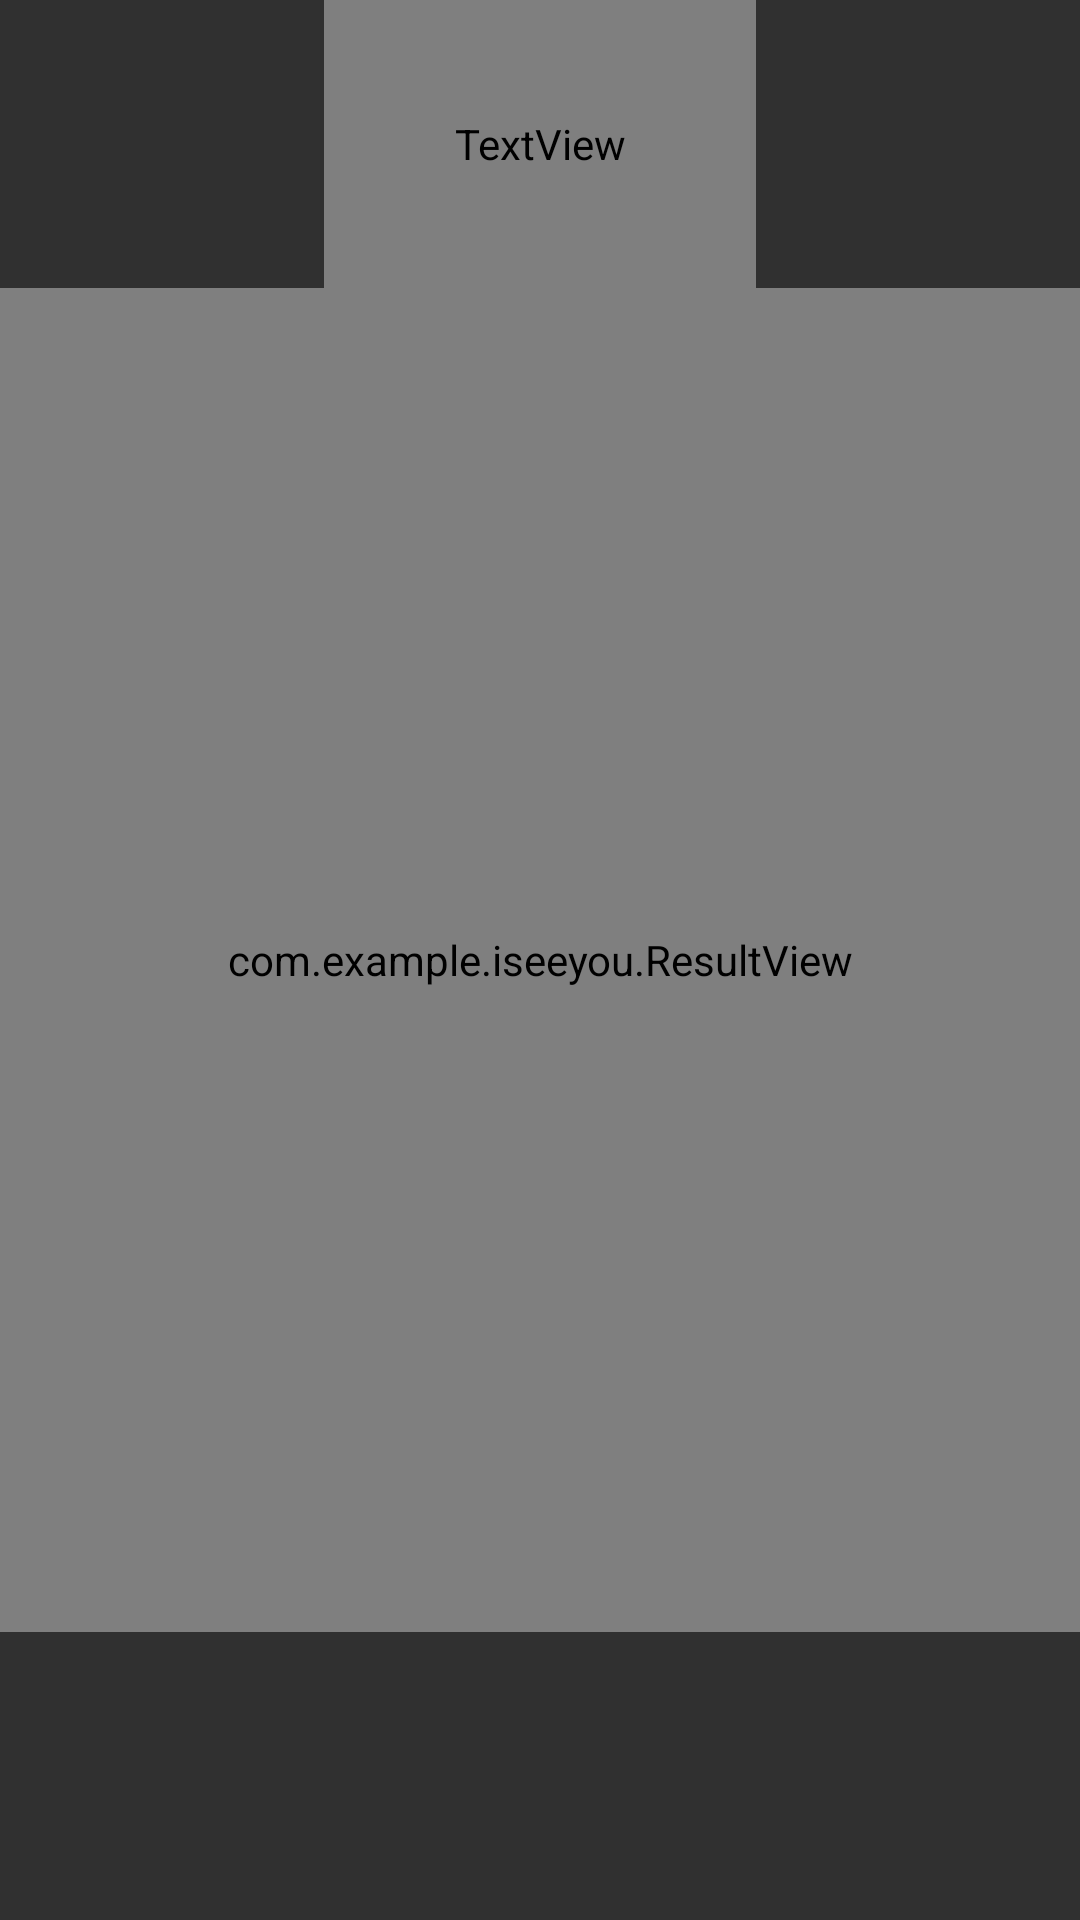

Write the Android layout XML for this screen, with the resource values it uses.
<!-- AndroidManifest.xml: application theme Theme.ISEEYOU -->
<!-- res/layout/activity_gallery.xml -->
<?xml version="1.0" encoding="utf-8"?>
<androidx.constraintlayout.widget.ConstraintLayout
    xmlns:android="http://schemas.android.com/apk/res/android"
    xmlns:app="http://schemas.android.com/apk/res-auto"
    xmlns:tools="http://schemas.android.com/tools"
    android:layout_width="match_parent"
    android:layout_height="match_parent"
    tools:context=".Gallery"
    android:background="?attr/bgColor">

    <ImageButton
        android:id="@+id/remove_btn"
        android:layout_width="0dp"
        android:layout_height="0dp"
        android:layout_marginStart="35dp"
        android:layout_marginTop="15dp"
        android:layout_marginBottom="15dp"
        android:background="@android:color/transparent"
        android:contentDescription="사진 제거 버튼"
        android:padding="0sp"
        android:scaleType="fitCenter"
        app:layout_constraintBottom_toBottomOf="parent"
        app:layout_constraintEnd_toStartOf="@+id/titleleft_line"
        app:layout_constraintStart_toStartOf="parent"
        app:layout_constraintTop_toTopOf="@+id/btn_line2"
        app:srcCompat="?attr/remove" />

    <ImageButton
        android:id="@+id/serch_btn"
        android:layout_width="0dp"
        android:layout_height="0dp"
        android:layout_marginTop="15dp"
        android:layout_marginEnd="35dp"
        android:layout_marginBottom="15dp"
        android:background="@android:color/transparent"
        android:contentDescription="상세정보버튼"
        android:padding="0sp"
        android:scaleType="fitCenter"
        app:layout_constraintBottom_toBottomOf="parent"
        app:layout_constraintEnd_toEndOf="parent"
        app:layout_constraintStart_toStartOf="@+id/titleright_line"
        app:layout_constraintTop_toTopOf="@+id/btn_line2"
        app:srcCompat="?attr/serch" />


    <androidx.constraintlayout.widget.Guideline
        android:id="@+id/btn_line2"
        android:layout_width="wrap_content"
        android:layout_height="wrap_content"
        android:orientation="horizontal"
        app:layout_constraintGuide_percent="0.85" />

    <TextView
        android:id="@+id/productname"
        android:layout_width="0dp"
        android:layout_height="0dp"
        android:text="갤러리"
        app:layout_constraintBottom_toTopOf="@+id/title_line"
        app:layout_constraintEnd_toStartOf="@+id/titleright_line"
        app:layout_constraintStart_toStartOf="@+id/titleleft_line"
        app:layout_constraintTop_toTopOf="parent"
        android:gravity="center"
        android:textColor="?attr/textColor"
        android:textSize="40sp"
        />

    <androidx.constraintlayout.widget.Guideline
        android:id="@+id/title_line"
        android:layout_width="wrap_content"
        android:layout_height="wrap_content"
        android:orientation="horizontal"
        app:layout_constraintGuide_percent="0.15"/>

    <androidx.constraintlayout.widget.Guideline
        android:id="@+id/titleleft_line"
        android:layout_width="wrap_content"
        android:layout_height="wrap_content"
        android:orientation="vertical"
        app:layout_constraintGuide_percent="0.3" />

    <androidx.constraintlayout.widget.Guideline
        android:id="@+id/titleright_line"
        android:layout_width="wrap_content"
        android:layout_height="wrap_content"
        android:orientation="vertical"
        app:layout_constraintGuide_percent="0.7" />

    <GridView
        android:id="@+id/gridView"
        android:layout_width="0dp"
        android:layout_height="0dp"
        android:numColumns="3"
        app:layout_constraintBottom_toBottomOf="parent"
        app:layout_constraintEnd_toEndOf="parent"
        app:layout_constraintStart_toStartOf="parent"
        app:layout_constraintTop_toTopOf="@+id/title_line" >

    </GridView>

    <ImageView
        android:id="@+id/imageView"
        android:layout_width="0dp"
        android:layout_height="0dp"
        app:layout_constraintBottom_toTopOf="@+id/btn_line2"
        app:layout_constraintEnd_toEndOf="parent"
        app:layout_constraintStart_toStartOf="parent"
        app:layout_constraintTop_toTopOf="@+id/title_line"
        tools:srcCompat="@color/black" />

    <com.example.iseeyou.ResultView
        android:id="@+id/resultView"
        android:layout_width="0dp"
        android:layout_height="0dp"

        app:layout_constraintBottom_toTopOf="@+id/btn_line2"
        app:layout_constraintEnd_toEndOf="parent"
        app:layout_constraintStart_toStartOf="parent"
        app:layout_constraintTop_toTopOf="@+id/title_line" />

    <ListView
        android:id="@+id/listView"
        android:layout_width="0dp"
        android:layout_height="0dp"
        android:layout_margin="15dp"
        android:dividerHeight="10dp"
        android:divider="#00000000"
        android:stackFromBottom="true"
        app:layout_constraintBottom_toBottomOf="@+id/resultView"

        app:layout_constraintEnd_toEndOf="parent"
        app:layout_constraintStart_toStartOf="parent"
        app:layout_constraintTop_toTopOf="@+id/resultView" />

    <ImageButton
        android:id="@+id/back_btn"
        android:layout_width="0dp"
        android:layout_height="0dp"
        android:layout_marginStart="40dp"
        android:layout_marginTop="40dp"
        android:layout_marginEnd="40dp"
        android:layout_marginBottom="40dp"
        android:background="@android:color/transparent"
        android:contentDescription="뒤로가기버튼"
        android:padding="0sp"
        android:scaleType="centerInside"
        android:src="?attr/backbtn"
        app:layout_constraintBottom_toTopOf="@+id/title_line"
        app:layout_constraintEnd_toStartOf="@+id/titleleft_line"
        app:layout_constraintStart_toStartOf="parent"
        app:layout_constraintTop_toTopOf="parent" />

    <ImageButton
        android:id="@+id/setting_btn"
        android:layout_width="0dp"
        android:layout_height="0dp"
        android:layout_marginStart="40dp"
        android:layout_marginTop="40dp"
        android:layout_marginEnd="40dp"
        android:layout_marginBottom="40dp"
        android:background="@android:color/transparent"
        android:contentDescription="설정버튼"
        android:padding="0sp"
        android:scaleType="centerInside"
        android:src="?attr/setbtn"
        app:layout_constraintBottom_toTopOf="@+id/title_line"
        app:layout_constraintEnd_toEndOf="parent"
        app:layout_constraintStart_toStartOf="@+id/titleright_line"
        app:layout_constraintTop_toTopOf="parent" />

</androidx.constraintlayout.widget.ConstraintLayout>
<!-- resources referenced by this layout -->
<resources>
  <color name="black">#FF000000</color>
  <style name="Theme.ISEEYOU" parent="Theme.AppCompat.NoActionBar">
          
          <item name="colorPrimary">@color/purple_500</item>
          <item name="colorPrimaryVariant">@color/purple_700</item>
          <item name="colorOnPrimary">@color/white</item>
          
          <item name="colorSecondary">@color/teal_200</item>
          <item name="colorSecondaryVariant">@color/teal_700</item>
          <item name="colorOnSecondary">@color/black</item>
          
          <item name="android:statusBarColor" tools:targetApi="l">?attr/colorPrimaryVariant</item>
          
      </style>
  <color name="purple_500">#FF6200EE</color>
  <color name="purple_700">#FF3700B3</color>
  <color name="white">#FFFFFFFF</color>
  <color name="teal_200">#FF03DAC5</color>
  <color name="teal_700">#FF018786</color>
</resources>
